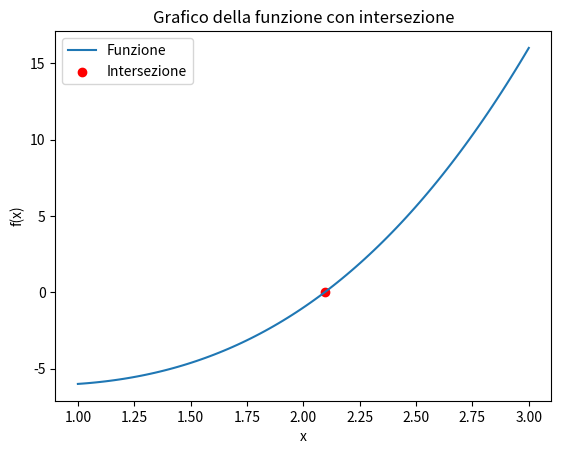

Here is the Python script that generated this plot:
import numpy as np
import matplotlib.pyplot as plt

def f(x):
    return x**3 - 2*x - 5  # Definizione della funzione

def lobachevsky(a, b, tol=1e-6, max_iter=100):
    x_old = a
    x_current = b
    for i in range(max_iter):
        x_new = x_current - f(x_current) * (x_current - x_old) / (f(x_current) - f(x_old))
        if abs(x_new - x_current) < tol:
            return x_new, i
        x_old = x_current
        x_current = x_new
    return None, max_iter

# Definizione dell'intervallo
a = 1
b = 3

# Calcolo della soluzione con il metodo di Lobacevskij
root, iterations = lobachevsky(a, b)

# Creazione di un array di valori x per il grafico
x_values = np.linspace(a, b, 100)
y_values = f(x_values)

# Grafico della funzione
plt.plot(x_values, y_values, label='Funzione')

# Grafico del punto di intersezione con l'asse x
plt.scatter(root, 0, color='red', label='Intersezione')

# Etichette degli assi e legenda
plt.xlabel('x')
plt.ylabel('f(x)')
plt.legend()

# Titolo del grafico
plt.title('Grafico della funzione con intersezione')

# Mostra il grafico
plt.show()

# Stampa della soluzione e del numero di iterazioni
print("Metodo di Lobacevskij:")
print("Soluzione:", root)
print("Numero di iterazioni:", iterations)
